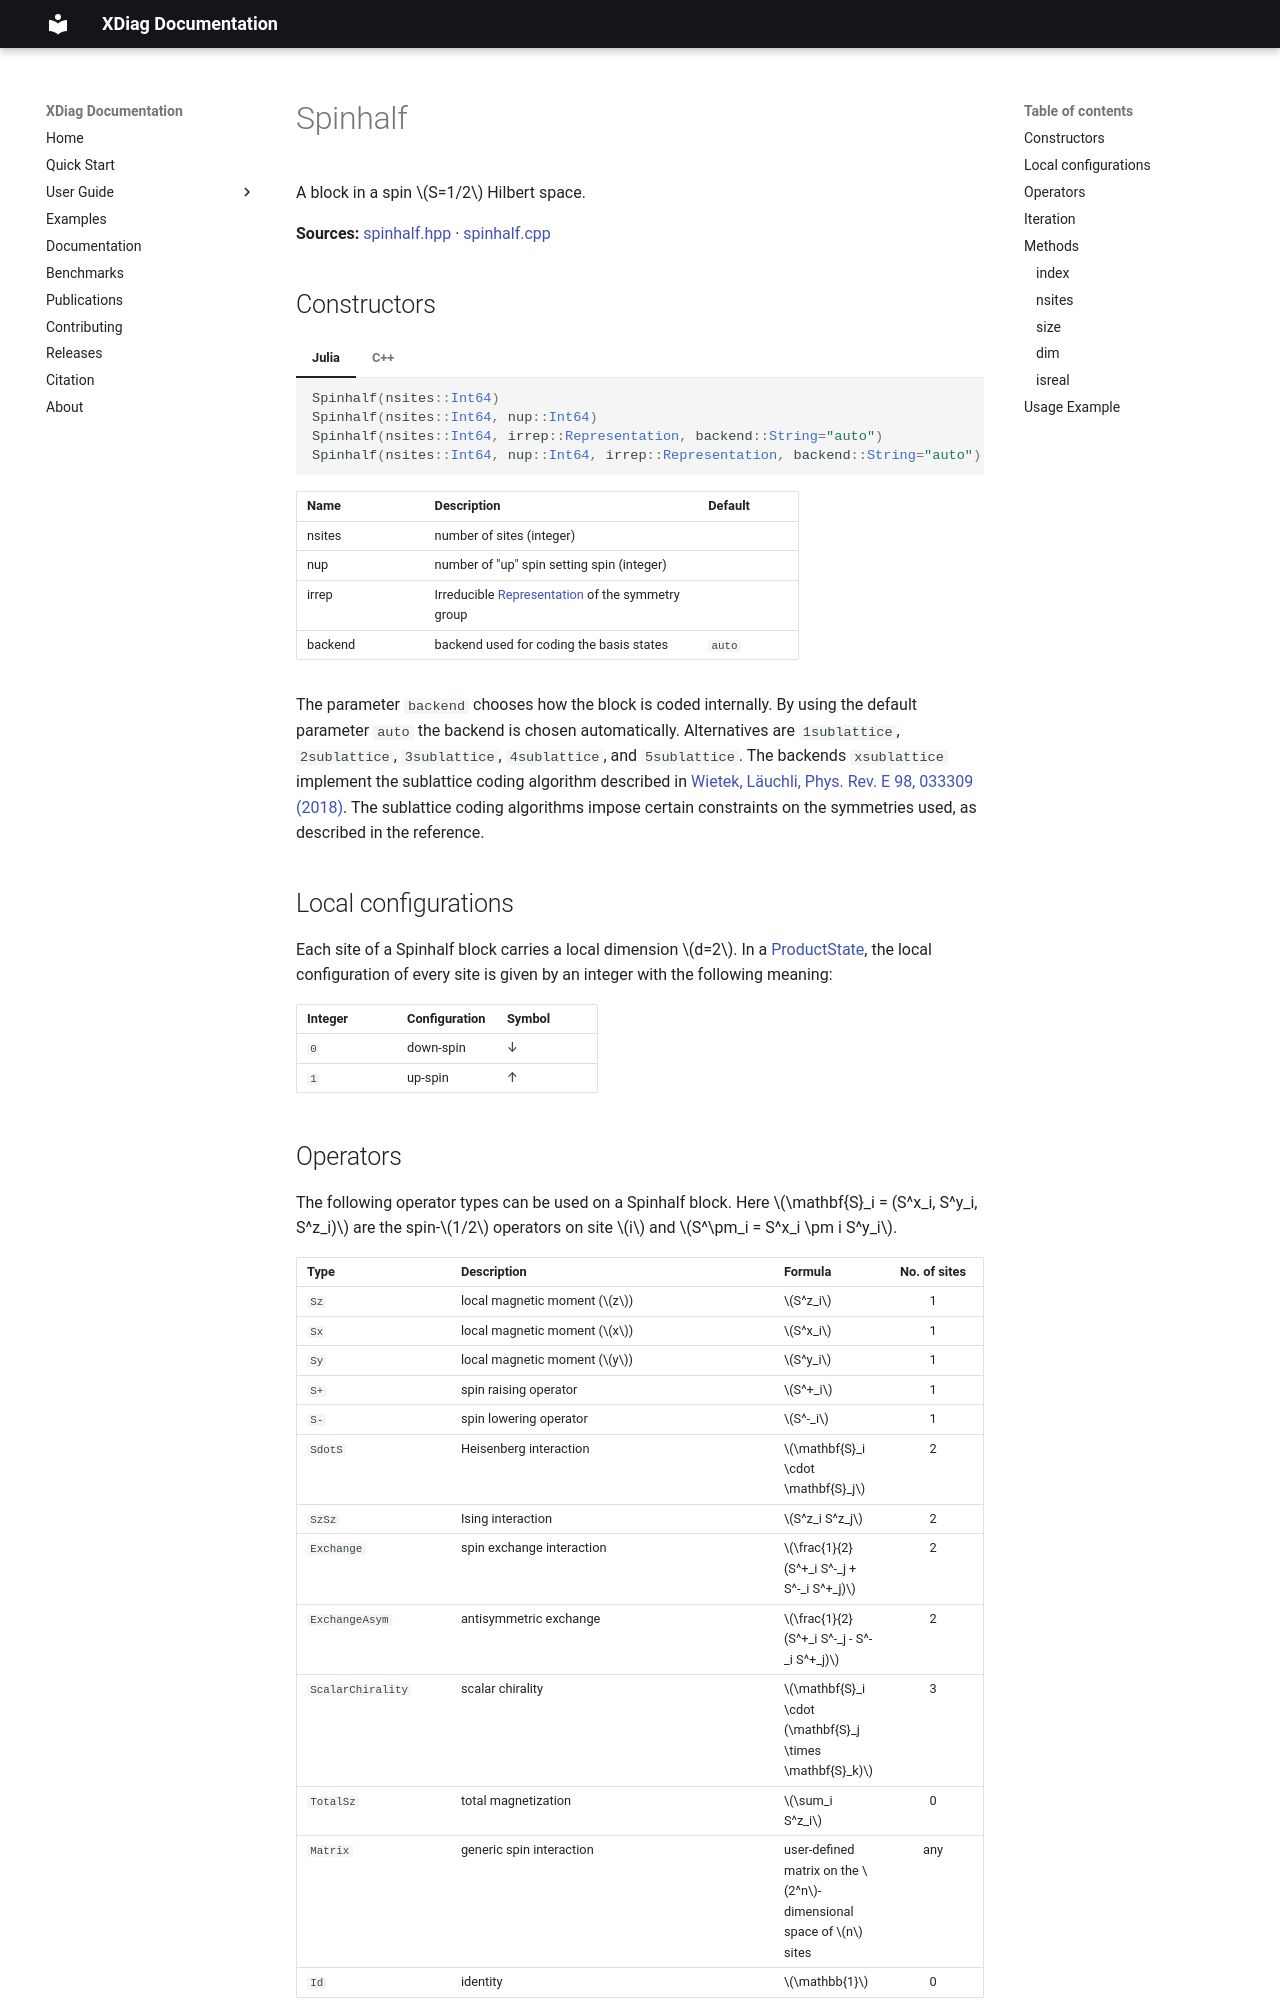

repository: awietek/xdiag · page: documentation/blocks/spinhalf/index.html · generator: mkdocs

---
title: Spinhalf
---

A block in a spin $S=1/2$  Hilbert space. 

**Sources:** [spinhalf.hpp](https://github.com/awietek/xdiag/blob/main/xdiag/blocks/spinhalf.hpp) · [spinhalf.cpp](https://github.com/awietek/xdiag/blob/main/xdiag/blocks/spinhalf.cpp)

## Constructors

=== "Julia"
	```julia
	Spinhalf(nsites::Int64)
	Spinhalf(nsites::Int64, nup::Int64)
	Spinhalf(nsites::Int64, irrep::Representation, backend::String="auto")
	Spinhalf(nsites::Int64, nup::Int64, irrep::Representation, backend::String="auto")
	```
=== "C++"	
	```c++
	Spinhalf(int64_t nsites);
	Spinhalf(int64_t nsites, int64_t nup);
	Spinhalf(int64_t nsites, Representation const &irrep, std::string backend = "auto");
	Spinhalf(int64_t nsites, int64_t nup, Representation const &irrep, std::string backend = "auto");
	```
	
| Name    | Description                                                                          | Default |
|:--------|:-------------------------------------------------------------------------------------|---------|
| nsites  | number of sites (integer)                                                            |         |
| nup     | number of "up" spin setting spin (integer)                                           |         |
| irrep   | Irreducible [Representation](../symmetries/representation.md)  of the symmetry group |         |
| backend | backend used for coding the basis states                                             | `auto`  |
	
	
The parameter `backend` chooses how the block is coded internally. By using the default parameter `auto` the backend is chosen automatically. Alternatives are `1sublattice`, `2sublattice`, `3sublattice`, `4sublattice`, and `5sublattice`. The backends `xsublattice` implement the sublattice coding algorithm described in [Wietek, Läuchli, Phys. Rev. E 98, 033309 (2018)](https://journals.aps.org/pre/abstract/10.1103/PhysRevE.98.033309). The sublattice coding algorithms impose certain constraints on the symmetries used, as described in the reference. 

## Local configurations

Each site of a Spinhalf block carries a local dimension $d=2$. In a [ProductState](../states/product_state.md), the local configuration of every site is given by an integer with the following meaning:

| Integer | Configuration      | Symbol |
|:--------|:-------------------|:-------|
| `0`     | down-spin          | ↓      |
| `1`     | up-spin            | ↑      |
